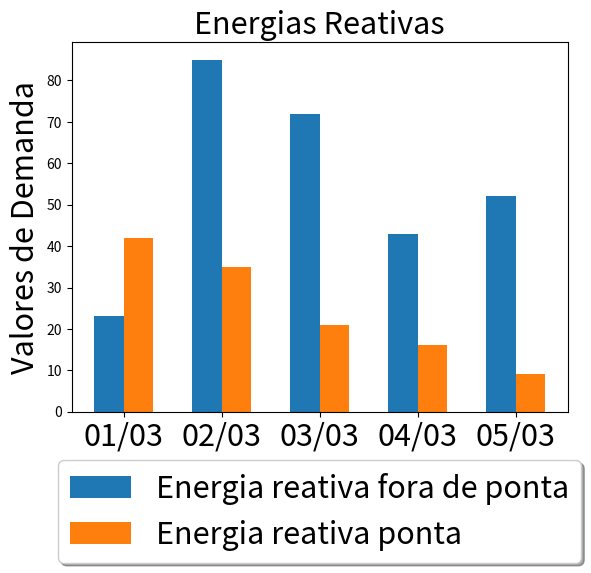

Write Python code to recreate this figure.
import numpy as np
import pandas as pd
from pandas import Series, DataFrame
import matplotlib.pyplot as plt



objects = ('01/03', '02/03', '03/03', '04/03', '05/03', '06/03')
data1 = [23,85, 72, 43, 52]
data2 = [42, 35, 21, 16, 9]
y_pos = np.arange(len(objects))
plt.xticks(y_pos, objects, fontsize=22)
width =0.3
plt.bar(np.arange(len(data1))-width/2, data1, width=width)
plt.bar(np.arange(len(data2))+ width/2, data2, width=width)
plt.title('Energias Reativas', fontsize=22)
plt.xlabel('Datas',fontsize=22)
plt.ylabel('Valores de Demanda',fontsize=22)
plt.legend(labels=['Energia reativa fora de ponta', 'Energia reativa ponta'], loc='upper center',
  bbox_to_anchor=(0.5, -0.09), shadow=True, prop=dict(size=22))
plt.show()